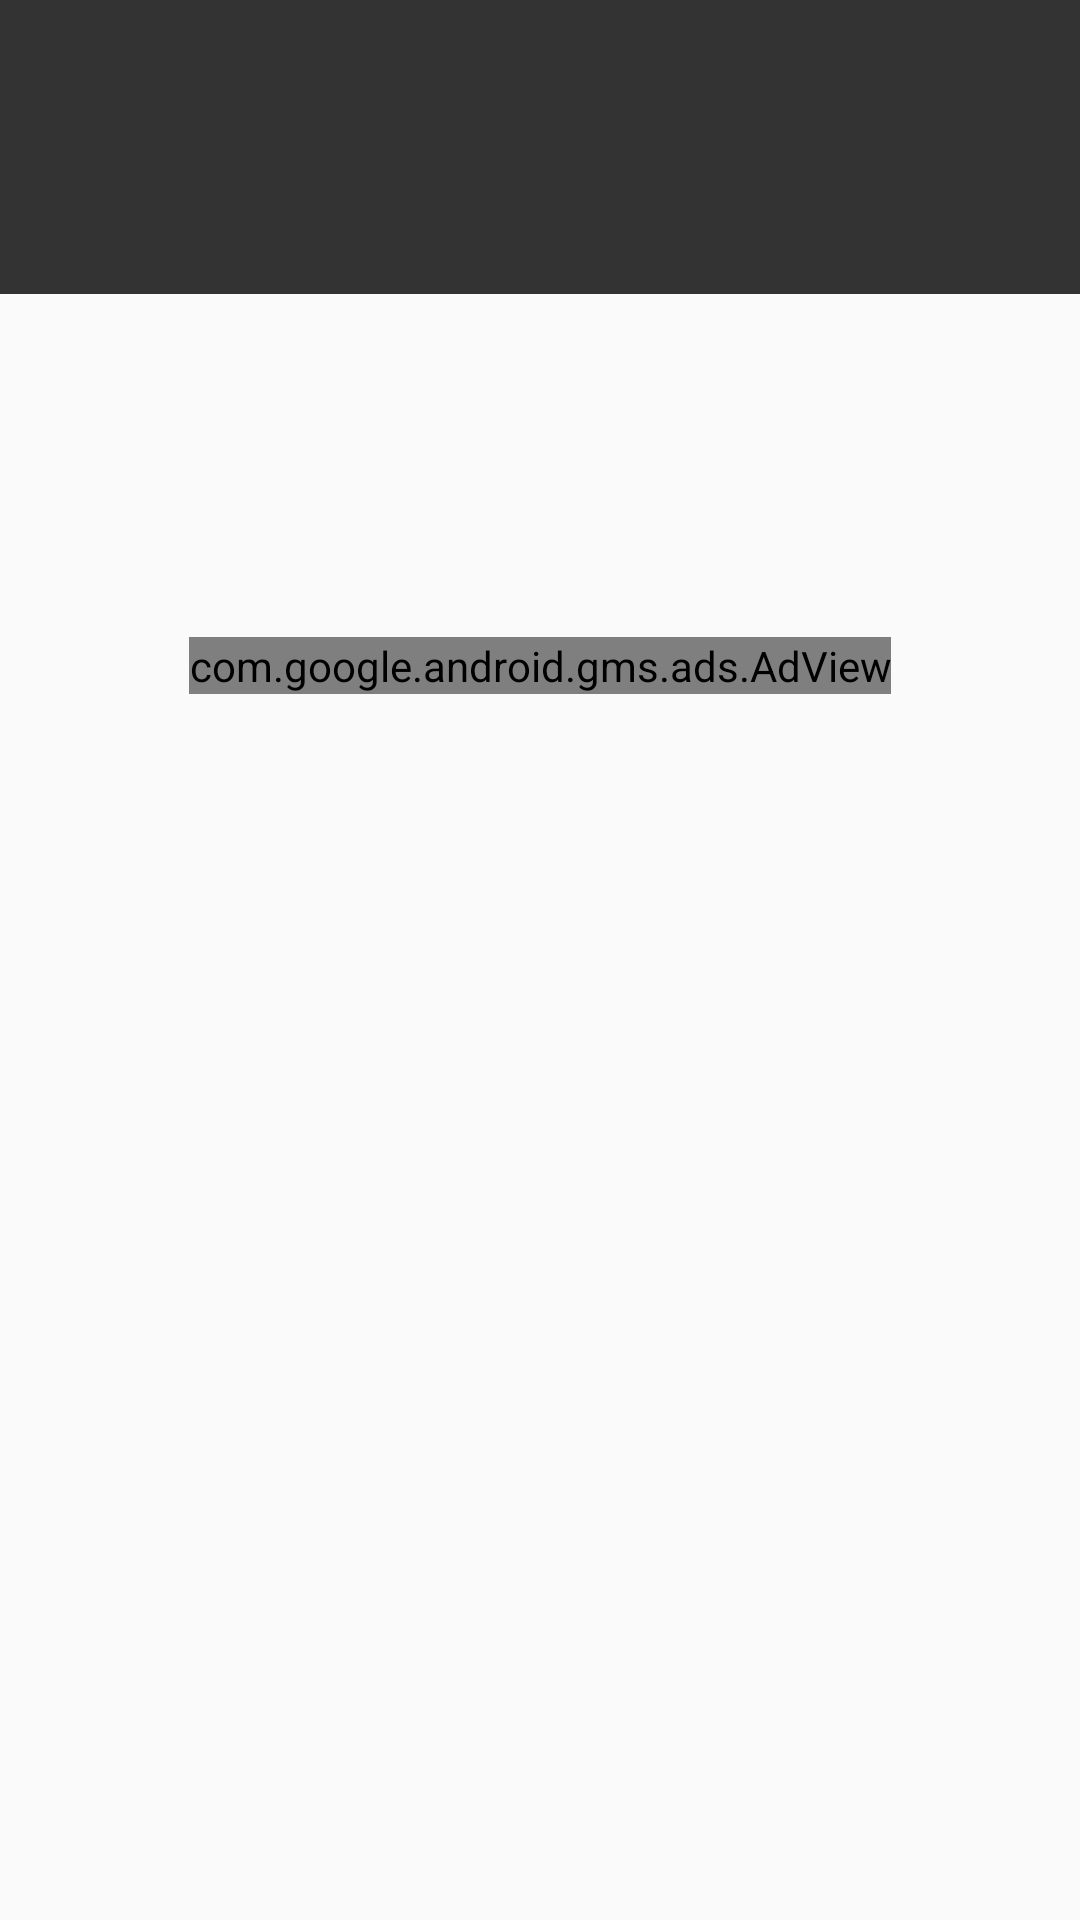

This screen was rendered from an Android layout file. Write that file and the resources it references.
<!-- AndroidManifest.xml: application theme AppTheme -->
<!-- res/layout/content_detail.xml -->
<?xml version="1.0" encoding="utf-8"?>
<android.support.v4.widget.NestedScrollView xmlns:android="http://schemas.android.com/apk/res/android"
    xmlns:app="http://schemas.android.com/apk/res-auto"
    xmlns:tools="http://schemas.android.com/tools"
    android:layout_width="match_parent"
    android:layout_height="match_parent"
    app:layout_behavior="@string/appbar_scrolling_view_behavior"
    tools:context="com.mostafa_anter.capstoneproject.ui.activity.DetailActivity"
    tools:showIn="@layout/activity_detail">
    <RelativeLayout
        android:layout_width="match_parent"
        android:layout_height="wrap_content"
        xmlns:ads="http://schemas.android.com/apk/res-auto">
        <LinearLayout
            android:layout_width="match_parent"
            android:layout_height="wrap_content"
            android:orientation="vertical">
            <LinearLayout
                android:id="@+id/meta_bar"
                android:layout_width="match_parent"
                android:layout_height="wrap_content"
                android:background="#333"
                android:layout_gravity="bottom"
                android:orientation="vertical"
                android:paddingLeft="@dimen/detail_inner_horiz_margin"
                android:paddingRight="@dimen/detail_inner_horiz_margin"
                android:paddingTop="@dimen/detail_metabar_vert_padding"
                android:paddingBottom="@dimen/detail_metabar_vert_padding"
                android:layout_marginBottom="@dimen/detail_metabar_vert_padding">

                <TextView
                    android:id="@+id/article_title"
                    style="?android:attr/textAppearanceLarge"
                    android:layout_width="match_parent"
                    android:layout_height="wrap_content"
                    android:paddingBottom="@dimen/detail_metabar_title_bottom_padding"
                    android:fontFamily="sans-serif-condensed"
                    android:textColor="#fff"
                    android:textStyle="bold"
                    android:textSize="@dimen/detail_title_text_size"
                    android:lineSpacingMultiplier="0.9" />

                <TextView
                    android:id="@+id/article_byline"
                    style="?android:attr/textAppearanceSmall"
                    android:layout_width="wrap_content"
                    android:layout_height="wrap_content"
                    android:textColor="#8fff" />
            </LinearLayout>
            <TextView
                android:id="@+id/article_body"
                style="?android:attr/textAppearanceMedium"
                android:layout_width="match_parent"
                android:layout_height="wrap_content"
                android:layout_marginLeft="@dimen/detail_inner_horiz_margin"
                android:layout_marginRight="@dimen/detail_inner_horiz_margin"
                android:paddingBottom="@dimen/detail_body_bottom_margin"
                android:textColor="@color/secondary_text"
                android:textColorLink="@color/colorAccent"
                android:textSize="@dimen/detail_body_text_size"
                android:lineSpacingMultiplier="@fraction/detail_body_line_spacing_multiplier" />

        </LinearLayout>

        <com.google.android.gms.ads.AdView
            android:id="@+id/adView"
            android:layout_width="wrap_content"
            android:layout_height="wrap_content"
            android:layout_centerHorizontal="true"
            android:layout_alignParentBottom="true"
            ads:adSize="BANNER"
            ads:adUnitId="@string/banner_ad_unit_id">
        </com.google.android.gms.ads.AdView>
    </RelativeLayout>

</android.support.v4.widget.NestedScrollView>
<!-- res/layout/activity_detail.xml (included above) -->
<?xml version="1.0" encoding="utf-8"?>
<android.support.design.widget.CoordinatorLayout xmlns:android="http://schemas.android.com/apk/res/android"
    xmlns:app="http://schemas.android.com/apk/res-auto"
    xmlns:tools="http://schemas.android.com/tools"
    android:layout_width="match_parent"
    android:layout_height="match_parent"
    android:fitsSystemWindows="true"
    tools:context="com.mostafa_anter.capstoneproject.ui.activity.DetailActivity">

    <android.support.design.widget.AppBarLayout
        android:id="@+id/app_bar"
        android:layout_width="match_parent"
        android:layout_height="@dimen/detail_photo_height"
        android:fitsSystemWindows="true"
        android:theme="@style/AppTheme.AppBarOverlay">

        <android.support.design.widget.CollapsingToolbarLayout
            android:id="@+id/toolbar_layout"
            android:layout_width="match_parent"
            android:layout_height="match_parent"
            android:fitsSystemWindows="true"
            app:contentScrim="?attr/colorPrimary"
            app:layout_scrollFlags="scroll|exitUntilCollapsed">

            
            <ImageView
                android:contentDescription="@null"
                android:id="@+id/mainImage"
                android:layout_width="match_parent"
                android:layout_height="match_parent"
                android:scaleType="centerCrop"
                android:background="@color/divider"/>

            <android.support.v7.widget.Toolbar
                android:id="@+id/toolbar"
                android:layout_width="match_parent"
                android:layout_height="?attr/actionBarSize"
                app:layout_collapseMode="pin"
                app:popupTheme="@style/AppTheme.PopupOverlay" />

        </android.support.design.widget.CollapsingToolbarLayout>
    </android.support.design.widget.AppBarLayout>

    <include layout="@layout/content_detail" />

    <android.support.design.widget.FloatingActionButton
        android:id="@+id/fab"
        android:layout_width="wrap_content"
        android:layout_height="wrap_content"
        android:layout_margin="@dimen/fab_margin"
        android:tint="@color/icons"
        android:elevation="4dp"
        android:translationZ="4dp"
        app:fabSize="normal"
        app:layout_anchor="@id/app_bar"
        app:layout_anchorGravity="bottom|end"
        app:srcCompat="@drawable/ic_menu_share" />

</android.support.design.widget.CoordinatorLayout>
<!-- resources referenced by this layout -->
<resources>
  <color name="colorAccent">#FF5252</color>
  <color name="divider">#BDBDBD</color>
  <color name="icons">#FFFFFF</color>
  <color name="secondary_text">#757575</color>
  <dimen name="detail_body_bottom_margin">88dp</dimen>
  <dimen name="detail_body_text_size">22sp</dimen>
  <dimen name="detail_inner_horiz_margin">16dp</dimen>
  <dimen name="detail_metabar_title_bottom_padding">4dp</dimen>
  <dimen name="detail_metabar_vert_padding">16dp</dimen>
  <dimen name="detail_photo_height">304dp</dimen>
  <dimen name="detail_title_text_size">32sp</dimen>
  <dimen name="fab_margin">16dp</dimen>
  <string name="banner_ad_unit_id">ca-app-pub-1992576069870831/4702718300</string>
  <style name="AppTheme.AppBarOverlay" parent="ThemeOverlay.AppCompat.Dark.ActionBar" />
  <style name="AppTheme.PopupOverlay" parent="ThemeOverlay.AppCompat.Light" />
  <style name="AppTheme" parent="Theme.AppCompat.Light.DarkActionBar">
          
          <item name="colorPrimary">@color/colorPrimary</item>
          <item name="colorPrimaryDark">@color/colorPrimaryDark</item>
          <item name="colorAccent">@color/colorAccent</item>
      </style>
  <color name="colorPrimary">#E91E63</color>
  <color name="colorPrimaryDark">#C2185B</color>
</resources>
